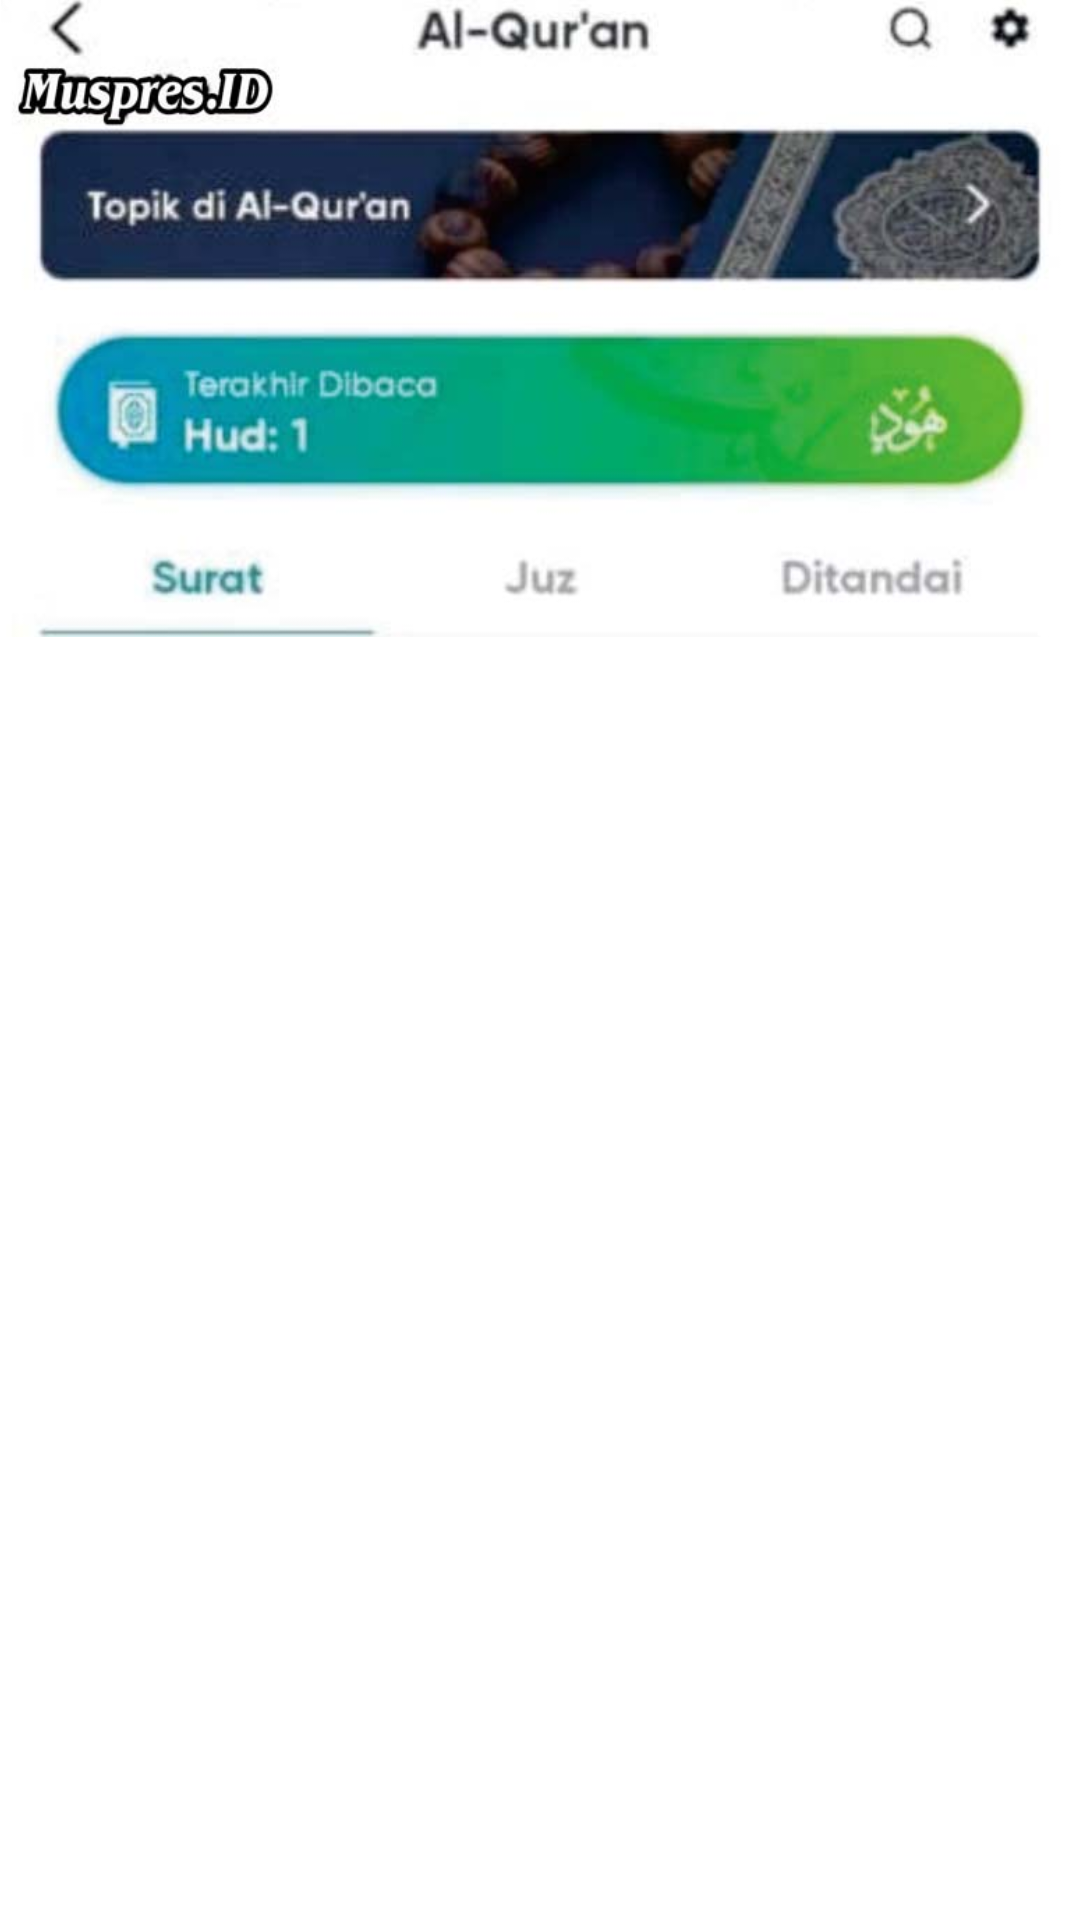

Write the Android layout XML for this screen, with the resource values it uses.
<!-- AndroidManifest.xml: application theme Theme.MuspresID.NoActionBar -->
<!-- res/layout/activity_menu2.xml -->
<?xml version="1.0" encoding="utf-8"?>
<androidx.constraintlayout.widget.ConstraintLayout xmlns:android="http://schemas.android.com/apk/res/android"
    xmlns:app="http://schemas.android.com/apk/res-auto"
    xmlns:tools="http://schemas.android.com/tools"
    android:layout_width="match_parent"
    android:layout_height="match_parent"
    android:background="@color/white"
    tools:context=".Menu2Activity">

    <Button
        android:id="@+id/btn_back"
        android:layout_width="70dp"
        android:layout_height="wrap_content"
        android:background="#00FFFFFF"
        app:layout_constraintTop_toTopOf="parent"
        app:layout_constraintStart_toStartOf="parent"/>
    <LinearLayout
        android:layout_width="match_parent"
        android:layout_height="match_parent"
        android:orientation="vertical">
        <ImageView
            android:layout_width="match_parent"
            android:layout_height="wrap_content"
            android:src="@drawable/alquran"
            android:layout_marginTop="0dp"
            android:adjustViewBounds="true"/>

        <ScrollView
            android:layout_width="match_parent"
            android:layout_height="match_parent">
            <ImageView
                android:layout_width="match_parent"
                android:layout_height="wrap_content"
                android:src="@drawable/list_surat"
                android:layout_marginTop="0dp"
                android:adjustViewBounds="true"/>
        </ScrollView>
    </LinearLayout>

</androidx.constraintlayout.widget.ConstraintLayout>
<!-- resources referenced by this layout -->
<resources>
  <!-- drawable alquran: jpg bitmap (drawable, 40873 bytes) -->
  <style name="Theme.MuspresID.NoActionBar">
          <item name="windowActionBar">false</item>
          <item name="windowNoTitle">true</item>
      </style>
  <!-- not gathered from this repository: default colours our renderer supplied (Android Studio template values) -->
  <color name="white">#FFFFFFFF</color>
</resources>
